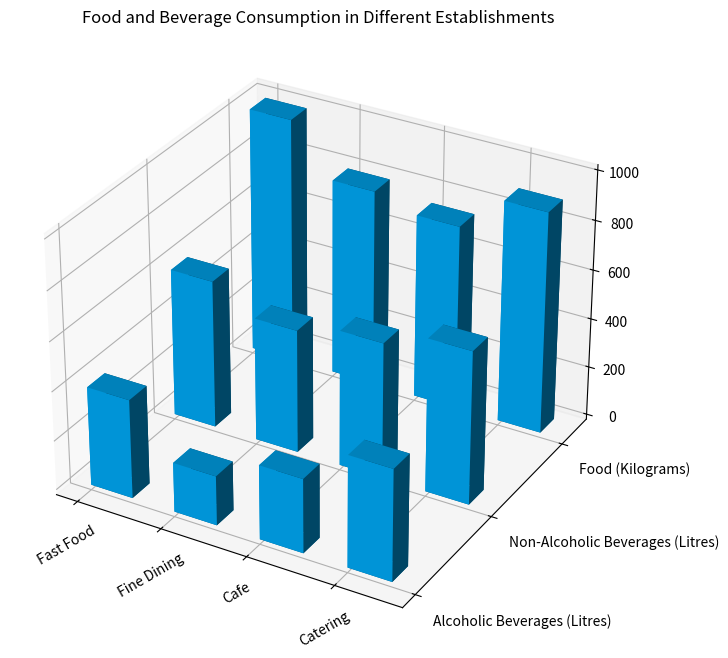

Write Python code to recreate this figure. (Note: this script raises an exception after producing the figure.)

import numpy as np
import matplotlib.pyplot as plt

y_values = ['Alcoholic Beverages (Litres)', 'Non-Alcoholic Beverages (Litres)', 'Food (Kilograms)']
data = np.array([[400, 600, 1000], [200, 500, 800], [300, 550, 750], [450, 620, 900]])
x_values = ['Fast Food', 'Fine Dining', 'Cafe', 'Catering']

fig = plt.figure(figsize=(10, 8))
ax = fig.add_subplot(1, 1, 1, projection='3d')

for i in range(len(y_values)):
    ax.bar3d(x=np.arange(len(x_values)), 
             y=[i]*len(x_values), 
             z=0, 
             dx=0.5, 
             dy=0.2, 
             dz=data[:, i], 
             color='#00a8f3')

ax.set_title('Food and Beverage Consumption in Different Establishments')
ax.set_xticks(np.arange(len(x_values)))
ax.set_xticklabels(x_values, rotation=30)
ax.set_yticks(np.arange(len(y_values)))
ax.set_yticklabels(y_values, ha='left')

plt.tight_layout()
plt.savefig('/cpfs01/user/yehancheng/workspace/datasets/SimChartV2/demo/3D/png/19_202312270030.png')
plt.clf()
